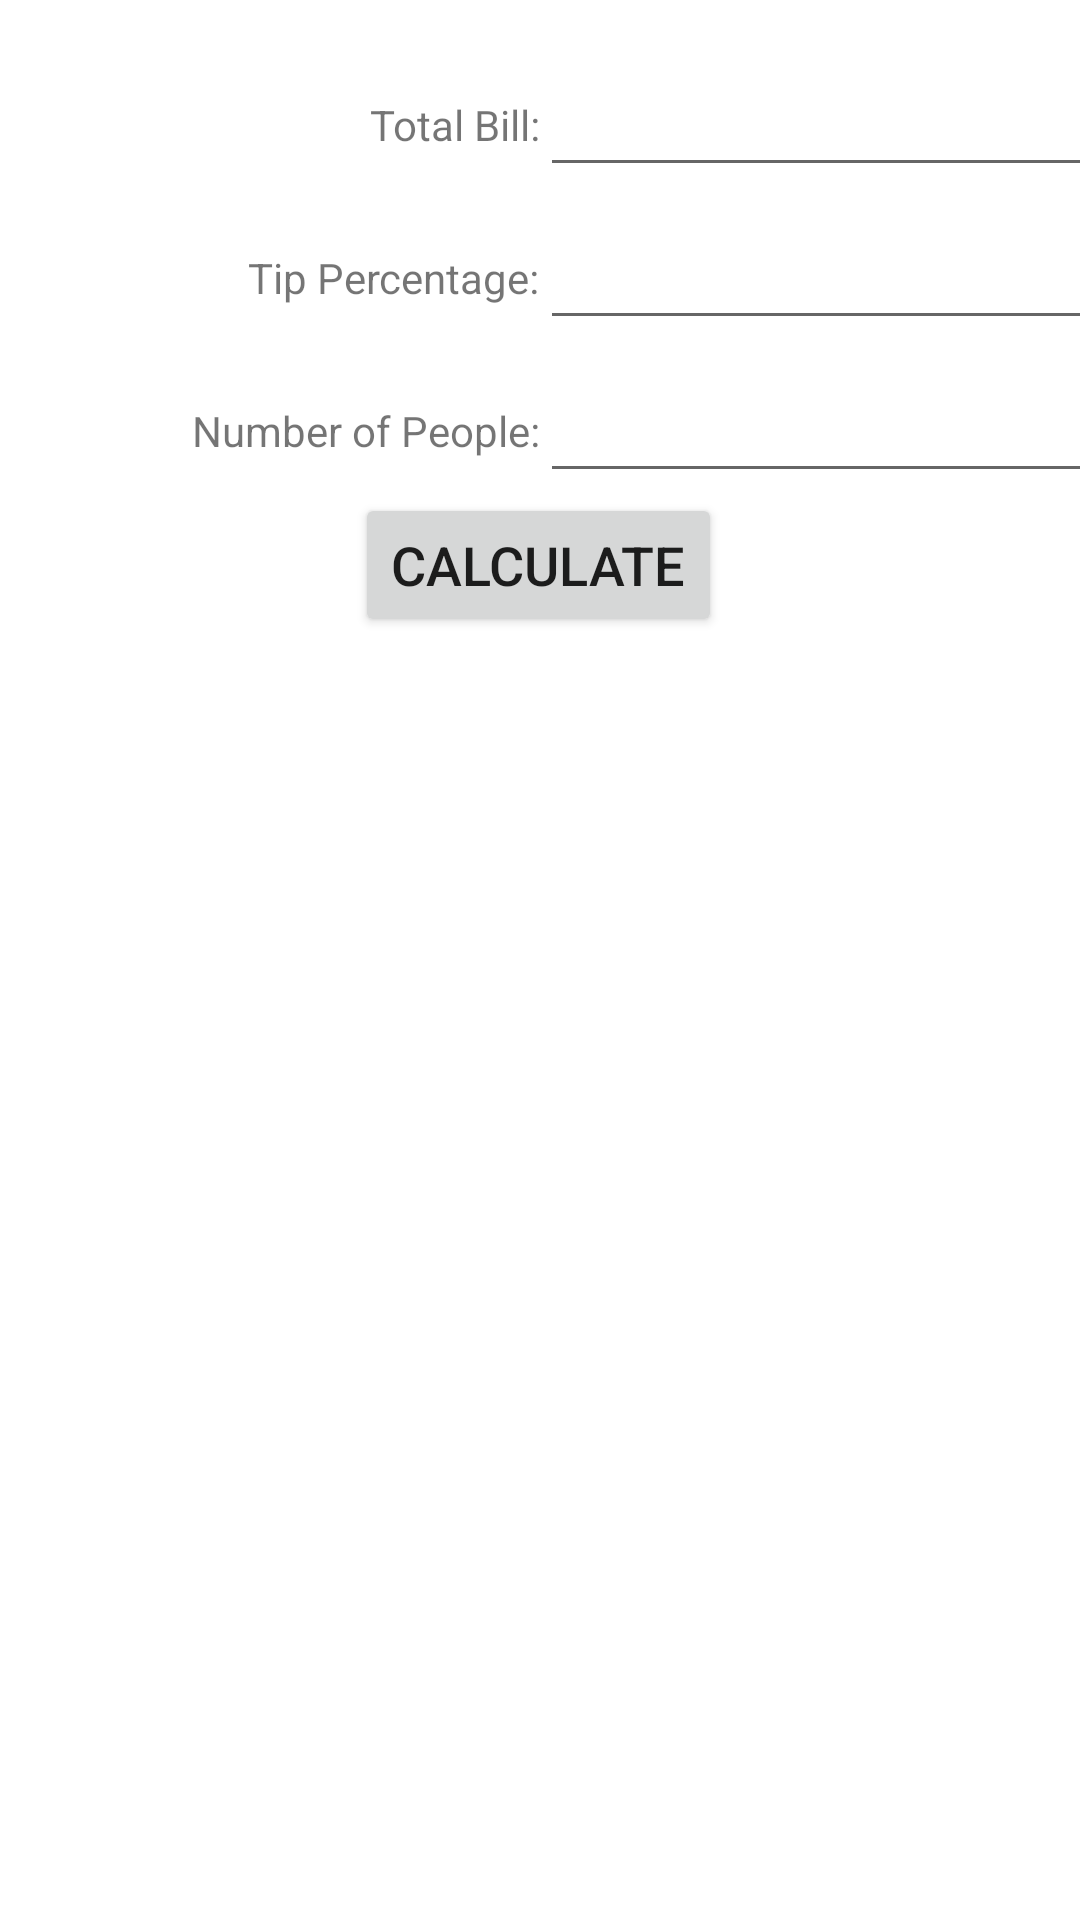

Android layout source for this screen:
<!-- AndroidManifest.xml: application theme Theme.TabCalculator_Converter -->
<!-- res/layout/tip_calculator_fragment.xml -->
<?xml version="1.0" encoding="utf-8"?>
<androidx.constraintlayout.widget.ConstraintLayout xmlns:android="http://schemas.android.com/apk/res/android"
    xmlns:app="http://schemas.android.com/apk/res-auto"
    xmlns:tools="http://schemas.android.com/tools"
    android:layout_width="match_parent"
    android:layout_height="match_parent"
    tools:context=".MainActivity">

    <androidx.constraintlayout.widget.Guideline
        android:id="@+id/guideline4"
        android:layout_width="wrap_content"
        android:layout_height="wrap_content"
        android:orientation="horizontal"
        app:layout_constraintGuide_begin="366dp" />

    <TextView
        android:id="@+id/textView3"
        android:layout_width="wrap_content"
        android:layout_height="0dp"
        android:layout_marginTop="32dp"
        android:text="@string/total_bill"
        app:layout_constraintEnd_toStartOf="@+id/guideline5"
        app:layout_constraintTop_toTopOf="parent" />

    <TextView
        android:id="@+id/textView4"
        android:layout_width="wrap_content"
        android:layout_height="0dp"
        android:layout_marginTop="32dp"
        android:text="@string/tip_percentage"
        app:layout_constraintEnd_toStartOf="@+id/guideline5"
        app:layout_constraintTop_toBottomOf="@+id/textView3" />

    <TextView
        android:id="@+id/textView5"
        android:layout_width="wrap_content"
        android:layout_height="0dp"
        android:layout_marginTop="32dp"
        android:text="@string/number_of_people"
        app:layout_constraintEnd_toStartOf="@+id/guideline5"
        app:layout_constraintTop_toBottomOf="@+id/textView4" />

    <androidx.constraintlayout.widget.Guideline
        android:id="@+id/guideline5"
        android:layout_width="wrap_content"
        android:layout_height="wrap_content"
        android:orientation="vertical"
        app:layout_constraintGuide_percent="0.5" />

    <Button
        android:id="@+id/calculateButton"
        android:layout_width="wrap_content"
        android:layout_height="wrap_content"
        android:text="@string/calculate"
        android:textSize="18sp"
        app:layout_constraintBottom_toTopOf="@+id/guideline4"
        app:layout_constraintEnd_toEndOf="parent"
        app:layout_constraintHorizontal_bias="0.498"
        app:layout_constraintStart_toStartOf="parent"
        app:layout_constraintTop_toBottomOf="@+id/numOfPeople"
        app:layout_constraintVertical_bias="0.0" />

    <EditText
        android:id="@+id/tBill"
        android:layout_width="wrap_content"
        android:layout_height="wrap_content"
        android:ems="10"
        android:inputType="numberDecimal"
        android:minHeight="48dp"
        android:selectAllOnFocus="true"
        app:layout_constraintBaseline_toBaselineOf="@+id/textView3"
        app:layout_constraintStart_toStartOf="@+id/guideline5" />

    <EditText
        android:id="@+id/tipPercent"
        android:layout_width="wrap_content"
        android:layout_height="wrap_content"
        android:ems="10"
        android:inputType="number"
        android:minHeight="48dp"
        android:selectAllOnFocus="true"
        app:layout_constraintBaseline_toBaselineOf="@+id/textView4"
        app:layout_constraintStart_toStartOf="@+id/guideline5" />

    <EditText
        android:id="@+id/numOfPeople"
        android:layout_width="wrap_content"
        android:layout_height="wrap_content"
        android:ems="10"
        android:inputType="number"
        android:minHeight="48dp"
        android:selectAllOnFocus="true"
        app:layout_constraintBaseline_toBaselineOf="@+id/textView5"
        app:layout_constraintStart_toStartOf="@+id/guideline5" />

    <TextView
        android:id="@+id/amountText"
        android:layout_width="wrap_content"
        android:layout_height="wrap_content"
        android:textSize="18sp"
        app:layout_constraintEnd_toEndOf="parent"
        app:layout_constraintStart_toStartOf="parent"
        app:layout_constraintTop_toBottomOf="@+id/calculateButton" />

</androidx.constraintlayout.widget.ConstraintLayout>
<!-- resources referenced by this layout -->
<resources>
  <string name="calculate">Calculate</string>
  <string name="number_of_people">Number of People:</string>
  <string name="tip_percentage">Tip Percentage:</string>
  <string name="total_bill">Total Bill:</string>
  <style name="Theme.TabCalculator_Converter" parent="Theme.MaterialComponents.DayNight.DarkActionBar">
          
          <item name="colorPrimary">@color/purple_500</item>
          <item name="colorPrimaryVariant">@color/purple_700</item>
          <item name="colorOnPrimary">@color/white</item>
          
          <item name="colorSecondary">@color/teal_200</item>
          <item name="colorSecondaryVariant">@color/teal_700</item>
          <item name="colorOnSecondary">@color/black</item>
          
          <item name="android:statusBarColor" tools:targetApi="l">?attr/colorPrimaryVariant</item>
          
      </style>
  <!-- not gathered from this repository: default colours our renderer supplied (Android Studio template values) -->
  <color name="purple_500">#FF6200EE</color>
  <color name="purple_700">#FF3700B3</color>
  <color name="teal_200">#FF03DAC5</color>
  <color name="teal_700">#FF018786</color>
  <color name="black">#FF000000</color>
  <color name="white">#FFFFFFFF</color>
</resources>
